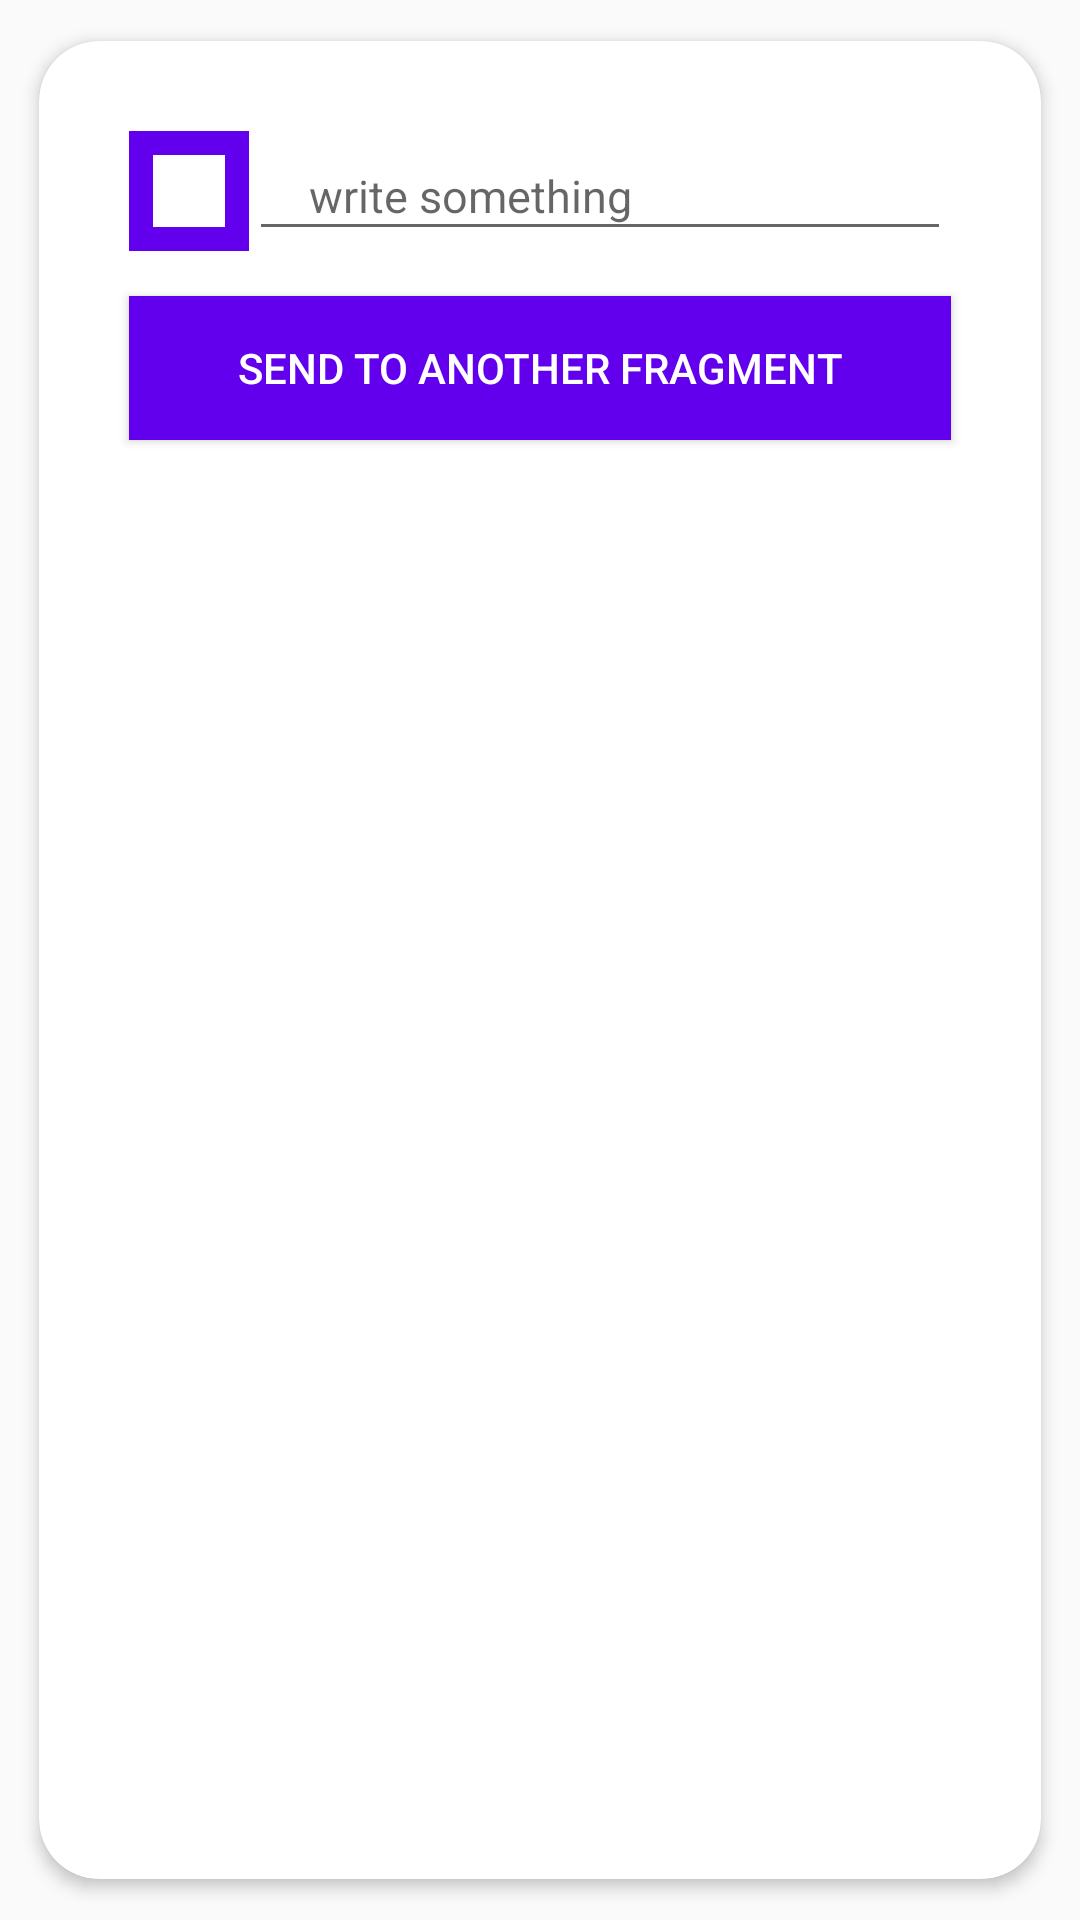

This screen was rendered from an Android layout file. Write that file and the resources it references.
<!-- AndroidManifest.xml: application theme Theme.AppCompat.Light.NoActionBar -->
<!-- res/layout/fragment_sender.xml -->
<?xml version="1.0" encoding="utf-8"?>
<RelativeLayout xmlns:android="http://schemas.android.com/apk/res/android"
    xmlns:app="http://schemas.android.com/apk/res-auto"
    android:layout_width="match_parent"
    android:layout_height="match_parent">

    <androidx.cardview.widget.CardView
        android:layout_width="match_parent"
        android:layout_height="match_parent"
        android:layout_centerInParent="true"
        android:layout_marginBottom="10dp"
        android:layout_marginLeft="10dp"
        android:layout_marginRight="10dp"
        android:layout_marginTop="8dp"
        app:cardCornerRadius="20dp"
        app:cardElevation="3dp"
        app:cardPreventCornerOverlap="false"
        app:cardUseCompatPadding="true">

        <RelativeLayout
            android:layout_width="match_parent"
            android:layout_height="wrap_content"
            android:scrollbars="vertical" >

            <RelativeLayout
                android:id="@+id/relativeLayout1"
                android:layout_width="match_parent"
                android:layout_height="wrap_content"
                android:layout_marginLeft="30dp"
                android:layout_marginRight="30dp"
                android:layout_marginTop="30dp">

                <ImageView
                    android:id="@+id/imgView_userIcon"
                    android:layout_width="40dp"
                    android:layout_height="40dp"
                    android:background="@color/colorPrimary"
                    android:padding="8dp"
                    android:src="@drawable/my_avatar"
                    android:tint="@color/white" />

                <EditText
                    android:layout_width="match_parent"
                    android:layout_height="wrap_content"
                    android:layout_alignBottom="@+id/imgView_userIcon"
                    android:layout_alignParentTop="true"
                    android:layout_toRightOf="@+id/imgView_userIcon"
                    android:hint="write something"
                    android:id="@+id/txSendToFgm"
                    android:inputType="text"
                    android:paddingLeft="20dp"
                    android:textSize="15sp" />

            </RelativeLayout>

            <Button
                android:id="@+id/btnSend"
                android:layout_width="match_parent"
                android:layout_height="wrap_content"
                android:layout_below="@+id/relativeLayout1"
                android:layout_marginLeft="30dp"
                android:layout_marginRight="30dp"
                android:layout_marginTop="15dp"
                android:paddingStart="20dp"
                android:paddingEnd="20dp"
                android:layout_marginBottom="15dp"
                android:background="@color/colorPrimary"
                android:text="Send to another fragment"
                android:textColor="@color/white" />

        </RelativeLayout>
    </androidx.cardview.widget.CardView>
</RelativeLayout>
<!-- resources referenced by this layout -->
<resources>
  <color name="colorPrimary">#6200EE</color>
  <color name="white">#FFFFFF</color>
  <!-- drawable my_avatar: png bitmap (drawable, 37026 bytes) -->
</resources>
